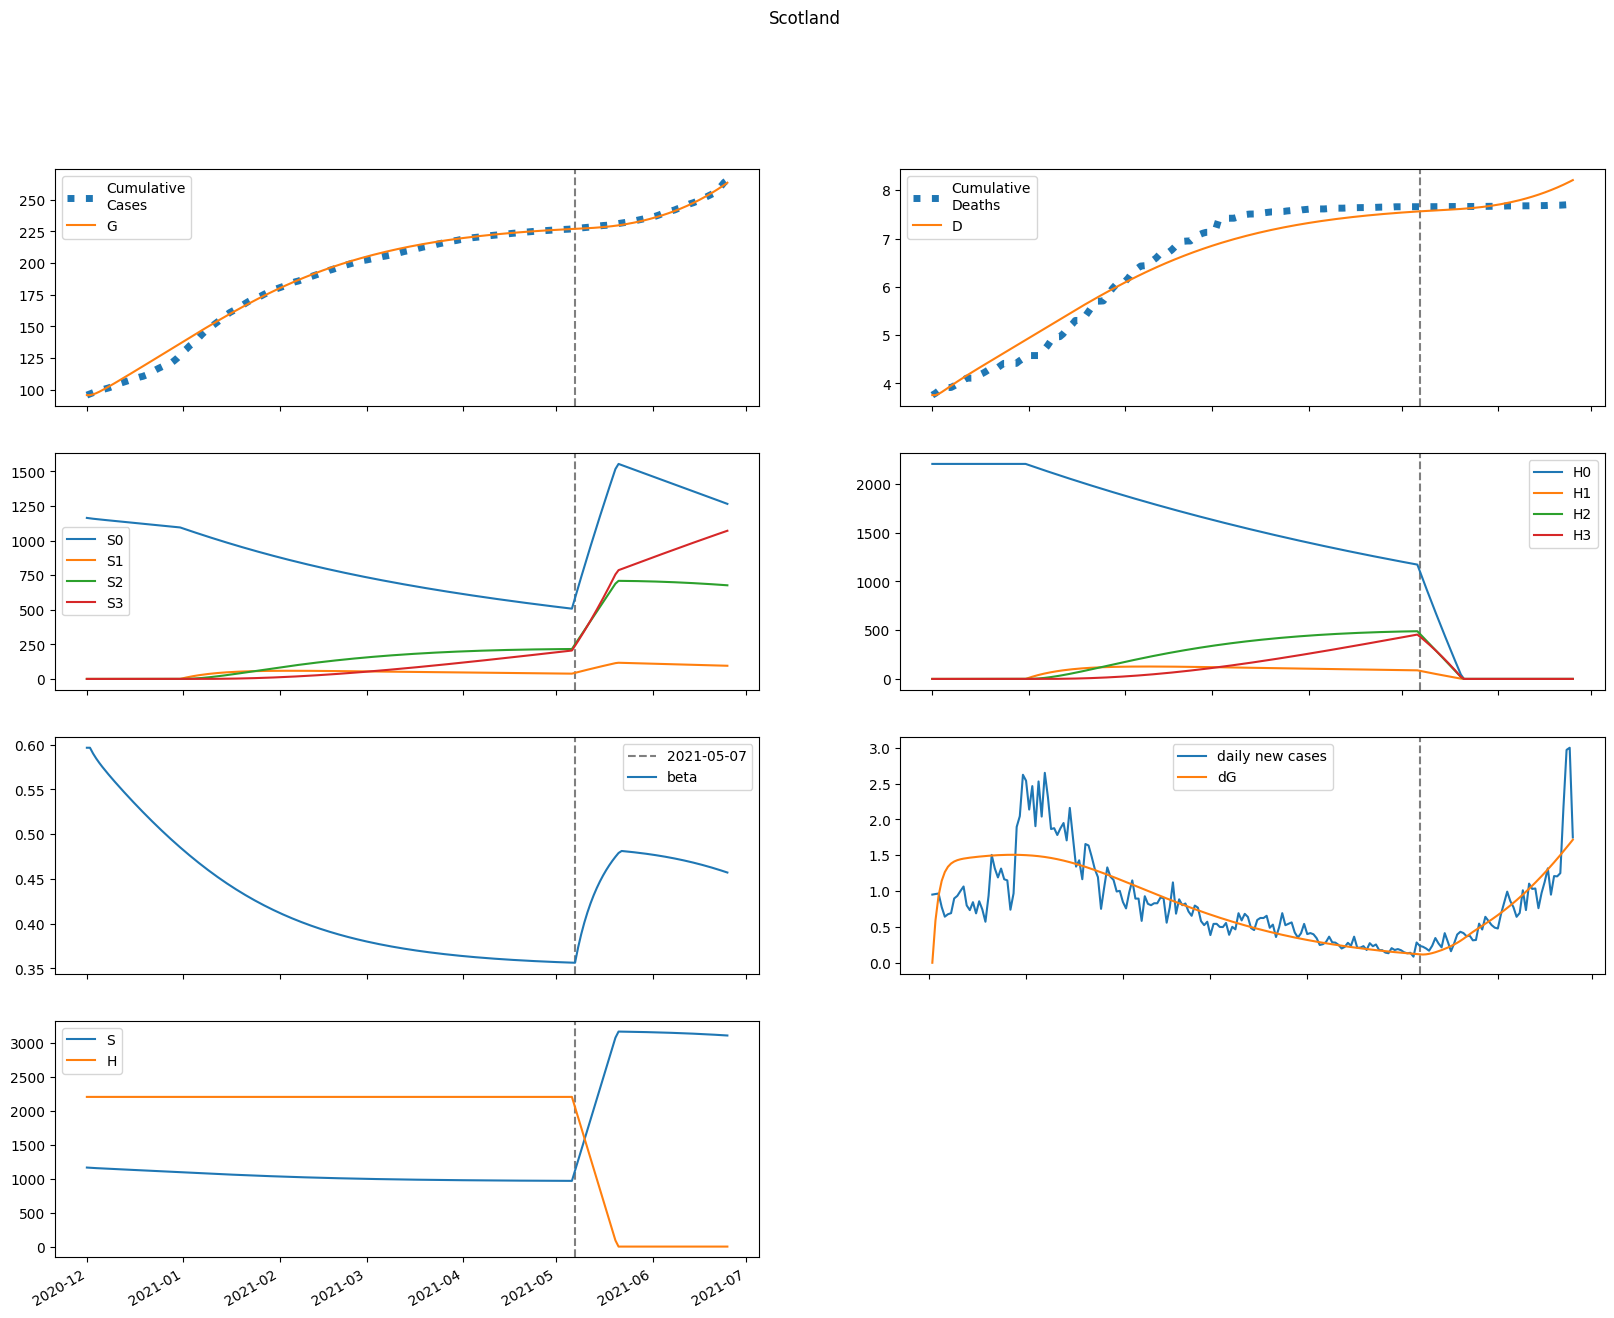

Source data for this figure (header and first rows):
series, 2020-12-01, 2020-12-02, 2020-12-03, 2020-12-04, 2020-12-05, 2020-12-06, 2020-12-07, 2020-12-08, 2020-12-09, 2020-12-10, 2020-12-11, 2020-12-12, 2020-12-13, 2020-12-14, 2020-12-15, 2020-12-16, 2020-12-17, 2020-12-18, 2020-12-19, 2020-12-20, 2020-12-21, 2020-12-22, 2020-12-23
S, 1164000, 1160798, 1158028, 1155509, 1153136, 1150847, 1148604, 1146386, 1144179, 1141977, 1139775, 1137569, 1135359, 1133144, 1130923, 1128697, 1126466, 1124230, 1121990, 1119747, 1117501, 1115253, 1113004
E, 0.0, 3202, 5094, 6217, 6886, 7289, 7535, 7688, 7788, 7856, 7906, 7945, 7978, 8007, 8034, 8059, 8082, 8103, 8122, 8140, 8155, 8169, 8180
I, 16889, 14166, 12470, 11396, 10701, 10241, 9929, 9713, 9559, 9449, 9369, 9311, 9270, 9241, 9222, 9211, 9207, 9207, 9212, 9219, 9228, 9239, 9250
A, 8301, 7925, 7856, 7960, 8161, 8414, 8691, 8979, 9267, 9550, 9828, 10097, 10357, 10609, 10852, 11087, 11313, 11530, 11740, 11943, 12137, 12324, 12504
IH, 0.0, 683.8, 1018, 1166, 1218, 1225, 1210, 1188, 1165, 1143, 1125, 1110, 1098, 1088, 1081, 1075, 1071, 1068, 1067, 1066, 1065, 1065, 1066
IN, 2039, 3944, 5397, 6550, 7497, 8299, 8993, 9604, 10149, 10640, 11085, 11491, 11864, 12208, 12526, 12821, 13095, 13350, 13589, 13813, 14023, 14221, 14407
D, 3759, 3759, 3784, 3821, 3863, 3907, 3951, 3995, 4038, 4080, 4122, 4162, 4203, 4242, 4282, 4321, 4360, 4399, 4437, 4476, 4514, 4553, 4592
R, 0.0, 508.8, 1340, 2368, 3523, 4766, 6074, 7435, 8842, 10291, 11778, 13301, 14858, 16447, 18067, 19717, 21394, 23099, 24829, 26584, 28362, 30163, 31985
G, 95811, 95811, 96399, 97335, 98477, 99742, 101082, 102466, 103878, 105309, 106752, 108205, 109664, 111130, 112601, 114077, 115558, 117042, 118531, 120023, 121519, 123017, 124518
H, 2204452, 2204452, 2204452, 2204452, 2204452, 2204452, 2204452, 2204452, 2204452, 2204452, 2204452, 2204452, 2204452, 2204452, 2204452, 2204452, 2204452, 2204452, 2204452, 2204452, 2204452, 2204452, 2204452
S0, 1164000, 1160798, 1158028, 1155509, 1153136, 1150847, 1148604, 1146386, 1144179, 1141977, 1139775, 1137569, 1135359, 1133144, 1130923, 1128697, 1126466, 1124230, 1121990, 1119747, 1117501, 1115253, 1113004
E0, 0.0, 3202, 5094, 6217, 6886, 7289, 7535, 7688, 7788, 7856, 7906, 7945, 7978, 8007, 8034, 8059, 8082, 8103, 8122, 8140, 8155, 8169, 8180
I0, 16889, 14166, 12470, 11396, 10701, 10241, 9929, 9713, 9559, 9449, 9369, 9311, 9270, 9241, 9222, 9211, 9207, 9207, 9212, 9219, 9228, 9239, 9250
A0, 8301, 7925, 7856, 7960, 8161, 8414, 8691, 8979, 9267, 9550, 9828, 10097, 10357, 10609, 10852, 11087, 11313, 11530, 11740, 11943, 12137, 12324, 12504
IH0, 0.0, 683.8, 1018, 1166, 1218, 1225, 1210, 1188, 1165, 1143, 1125, 1110, 1098, 1088, 1081, 1075, 1071, 1068, 1067, 1066, 1065, 1065, 1066
IN0, 2039, 3944, 5397, 6550, 7497, 8299, 8993, 9604, 10149, 10640, 11085, 11491, 11864, 12208, 12526, 12821, 13095, 13350, 13589, 13813, 14023, 14221, 14407
D0, 3759, 3759, 3784, 3821, 3863, 3907, 3951, 3995, 4038, 4080, 4122, 4162, 4203, 4242, 4282, 4321, 4360, 4399, 4437, 4476, 4514, 4553, 4592
R0, 0.0, 508.8, 1340, 2368, 3523, 4766, 6074, 7435, 8842, 10291, 11778, 13301, 14858, 16447, 18067, 19717, 21394, 23099, 24829, 26584, 28362, 30163, 31985
G0, 95811, 95811, 96399, 97335, 98477, 99742, 101082, 102466, 103878, 105309, 106752, 108205, 109664, 111130, 112601, 114077, 115558, 117042, 118531, 120023, 121519, 123017, 124518
H0, 2204452, 2204452, 2204452, 2204452, 2204452, 2204452, 2204452, 2204452, 2204452, 2204452, 2204452, 2204452, 2204452, 2204452, 2204452, 2204452, 2204452, 2204452, 2204452, 2204452, 2204452, 2204452, 2204452
S1, 0.0, 0.0, 0.0, 0.0, 0.0, 0.0, 0.0, 0.0, 0.0, 0.0, 0.0, 0.0, 0.0, 0.0, 0.0, 0.0, 0.0, 0.0, 0.0, 0.0, 0.0, 0.0, 0.0
E1, 0.0, 0.0, 0.0, 0.0, 0.0, 0.0, 0.0, 0.0, 0.0, 0.0, 0.0, 0.0, 0.0, 0.0, 0.0, 0.0, 0.0, 0.0, 0.0, 0.0, 0.0, 0.0, 0.0
I1, 0.0, 0.0, 0.0, 0.0, 0.0, 0.0, 0.0, 0.0, 0.0, 0.0, 0.0, 0.0, 0.0, 0.0, 0.0, 0.0, 0.0, 0.0, 0.0, 0.0, 0.0, 0.0, 0.0
A1, 0.0, 0.0, 0.0, 0.0, 0.0, 0.0, 0.0, 0.0, 0.0, 0.0, 0.0, 0.0, 0.0, 0.0, 0.0, 0.0, 0.0, 0.0, 0.0, 0.0, 0.0, 0.0, 0.0
IH1, 0.0, 0.0, 0.0, 0.0, 0.0, 0.0, 0.0, 0.0, 0.0, 0.0, 0.0, 0.0, 0.0, 0.0, 0.0, 0.0, 0.0, 0.0, 0.0, 0.0, 0.0, 0.0, 0.0
IN1, 0.0, 0.0, 0.0, 0.0, 0.0, 0.0, 0.0, 0.0, 0.0, 0.0, 0.0, 0.0, 0.0, 0.0, 0.0, 0.0, 0.0, 0.0, 0.0, 0.0, 0.0, 0.0, 0.0
D1, 0.0, 0.0, 0.0, 0.0, 0.0, 0.0, 0.0, 0.0, 0.0, 0.0, 0.0, 0.0, 0.0, 0.0, 0.0, 0.0, 0.0, 0.0, 0.0, 0.0, 0.0, 0.0, 0.0
R1, 0.0, 0.0, 0.0, 0.0, 0.0, 0.0, 0.0, 0.0, 0.0, 0.0, 0.0, 0.0, 0.0, 0.0, 0.0, 0.0, 0.0, 0.0, 0.0, 0.0, 0.0, 0.0, 0.0
G1, 0.0, 0.0, 0.0, 0.0, 0.0, 0.0, 0.0, 0.0, 0.0, 0.0, 0.0, 0.0, 0.0, 0.0, 0.0, 0.0, 0.0, 0.0, 0.0, 0.0, 0.0, 0.0, 0.0
H1, 0.0, 0.0, 0.0, 0.0, 0.0, 0.0, 0.0, 0.0, 0.0, 0.0, 0.0, 0.0, 0.0, 0.0, 0.0, 0.0, 0.0, 0.0, 0.0, 0.0, 0.0, 0.0, 0.0
S2, 0.0, 0.0, 0.0, 0.0, 0.0, 0.0, 0.0, 0.0, 0.0, 0.0, 0.0, 0.0, 0.0, 0.0, 0.0, 0.0, 0.0, 0.0, 0.0, 0.0, 0.0, 0.0, 0.0
E2, 0.0, 0.0, 0.0, 0.0, 0.0, 0.0, 0.0, 0.0, 0.0, 0.0, 0.0, 0.0, 0.0, 0.0, 0.0, 0.0, 0.0, 0.0, 0.0, 0.0, 0.0, 0.0, 0.0
I2, 0.0, 0.0, 0.0, 0.0, 0.0, 0.0, 0.0, 0.0, 0.0, 0.0, 0.0, 0.0, 0.0, 0.0, 0.0, 0.0, 0.0, 0.0, 0.0, 0.0, 0.0, 0.0, 0.0
A2, 0.0, 0.0, 0.0, 0.0, 0.0, 0.0, 0.0, 0.0, 0.0, 0.0, 0.0, 0.0, 0.0, 0.0, 0.0, 0.0, 0.0, 0.0, 0.0, 0.0, 0.0, 0.0, 0.0
IH2, 0.0, 0.0, 0.0, 0.0, 0.0, 0.0, 0.0, 0.0, 0.0, 0.0, 0.0, 0.0, 0.0, 0.0, 0.0, 0.0, 0.0, 0.0, 0.0, 0.0, 0.0, 0.0, 0.0
IN2, 0.0, 0.0, 0.0, 0.0, 0.0, 0.0, 0.0, 0.0, 0.0, 0.0, 0.0, 0.0, 0.0, 0.0, 0.0, 0.0, 0.0, 0.0, 0.0, 0.0, 0.0, 0.0, 0.0
D2, 0.0, 0.0, 0.0, 0.0, 0.0, 0.0, 0.0, 0.0, 0.0, 0.0, 0.0, 0.0, 0.0, 0.0, 0.0, 0.0, 0.0, 0.0, 0.0, 0.0, 0.0, 0.0, 0.0
R2, 0.0, 0.0, 0.0, 0.0, 0.0, 0.0, 0.0, 0.0, 0.0, 0.0, 0.0, 0.0, 0.0, 0.0, 0.0, 0.0, 0.0, 0.0, 0.0, 0.0, 0.0, 0.0, 0.0
G2, 0.0, 0.0, 0.0, 0.0, 0.0, 0.0, 0.0, 0.0, 0.0, 0.0, 0.0, 0.0, 0.0, 0.0, 0.0, 0.0, 0.0, 0.0, 0.0, 0.0, 0.0, 0.0, 0.0
H2, 0.0, 0.0, 0.0, 0.0, 0.0, 0.0, 0.0, 0.0, 0.0, 0.0, 0.0, 0.0, 0.0, 0.0, 0.0, 0.0, 0.0, 0.0, 0.0, 0.0, 0.0, 0.0, 0.0
S3, 0.0, 0.0, 0.0, 0.0, 0.0, 0.0, 0.0, 0.0, 0.0, 0.0, 0.0, 0.0, 0.0, 0.0, 0.0, 0.0, 0.0, 0.0, 0.0, 0.0, 0.0, 0.0, 0.0
E3, 0.0, 0.0, 0.0, 0.0, 0.0, 0.0, 0.0, 0.0, 0.0, 0.0, 0.0, 0.0, 0.0, 0.0, 0.0, 0.0, 0.0, 0.0, 0.0, 0.0, 0.0, 0.0, 0.0
I3, 0.0, 0.0, 0.0, 0.0, 0.0, 0.0, 0.0, 0.0, 0.0, 0.0, 0.0, 0.0, 0.0, 0.0, 0.0, 0.0, 0.0, 0.0, 0.0, 0.0, 0.0, 0.0, 0.0
A3, 0.0, 0.0, 0.0, 0.0, 0.0, 0.0, 0.0, 0.0, 0.0, 0.0, 0.0, 0.0, 0.0, 0.0, 0.0, 0.0, 0.0, 0.0, 0.0, 0.0, 0.0, 0.0, 0.0
IH3, 0.0, 0.0, 0.0, 0.0, 0.0, 0.0, 0.0, 0.0, 0.0, 0.0, 0.0, 0.0, 0.0, 0.0, 0.0, 0.0, 0.0, 0.0, 0.0, 0.0, 0.0, 0.0, 0.0
IN3, 0.0, 0.0, 0.0, 0.0, 0.0, 0.0, 0.0, 0.0, 0.0, 0.0, 0.0, 0.0, 0.0, 0.0, 0.0, 0.0, 0.0, 0.0, 0.0, 0.0, 0.0, 0.0, 0.0
D3, 0.0, 0.0, 0.0, 0.0, 0.0, 0.0, 0.0, 0.0, 0.0, 0.0, 0.0, 0.0, 0.0, 0.0, 0.0, 0.0, 0.0, 0.0, 0.0, 0.0, 0.0, 0.0, 0.0
R3, 0.0, 0.0, 0.0, 0.0, 0.0, 0.0, 0.0, 0.0, 0.0, 0.0, 0.0, 0.0, 0.0, 0.0, 0.0, 0.0, 0.0, 0.0, 0.0, 0.0, 0.0, 0.0, 0.0
G3, 0.0, 0.0, 0.0, 0.0, 0.0, 0.0, 0.0, 0.0, 0.0, 0.0, 0.0, 0.0, 0.0, 0.0, 0.0, 0.0, 0.0, 0.0, 0.0, 0.0, 0.0, 0.0, 0.0
H3, 0.0, 0.0, 0.0, 0.0, 0.0, 0.0, 0.0, 0.0, 0.0, 0.0, 0.0, 0.0, 0.0, 0.0, 0.0, 0.0, 0.0, 0.0, 0.0, 0.0, 0.0, 0.0, 0.0
beta, 0.5966, 0.5966, 0.5901, 0.5846, 0.5797, 0.5751, 0.5708, 0.5666, 0.5625, 0.5585, 0.5546, 0.5507, 0.5469, 0.5431, 0.5394, 0.5357, 0.532, 0.5284, 0.5249, 0.5213, 0.5178, 0.5144, 0.511
